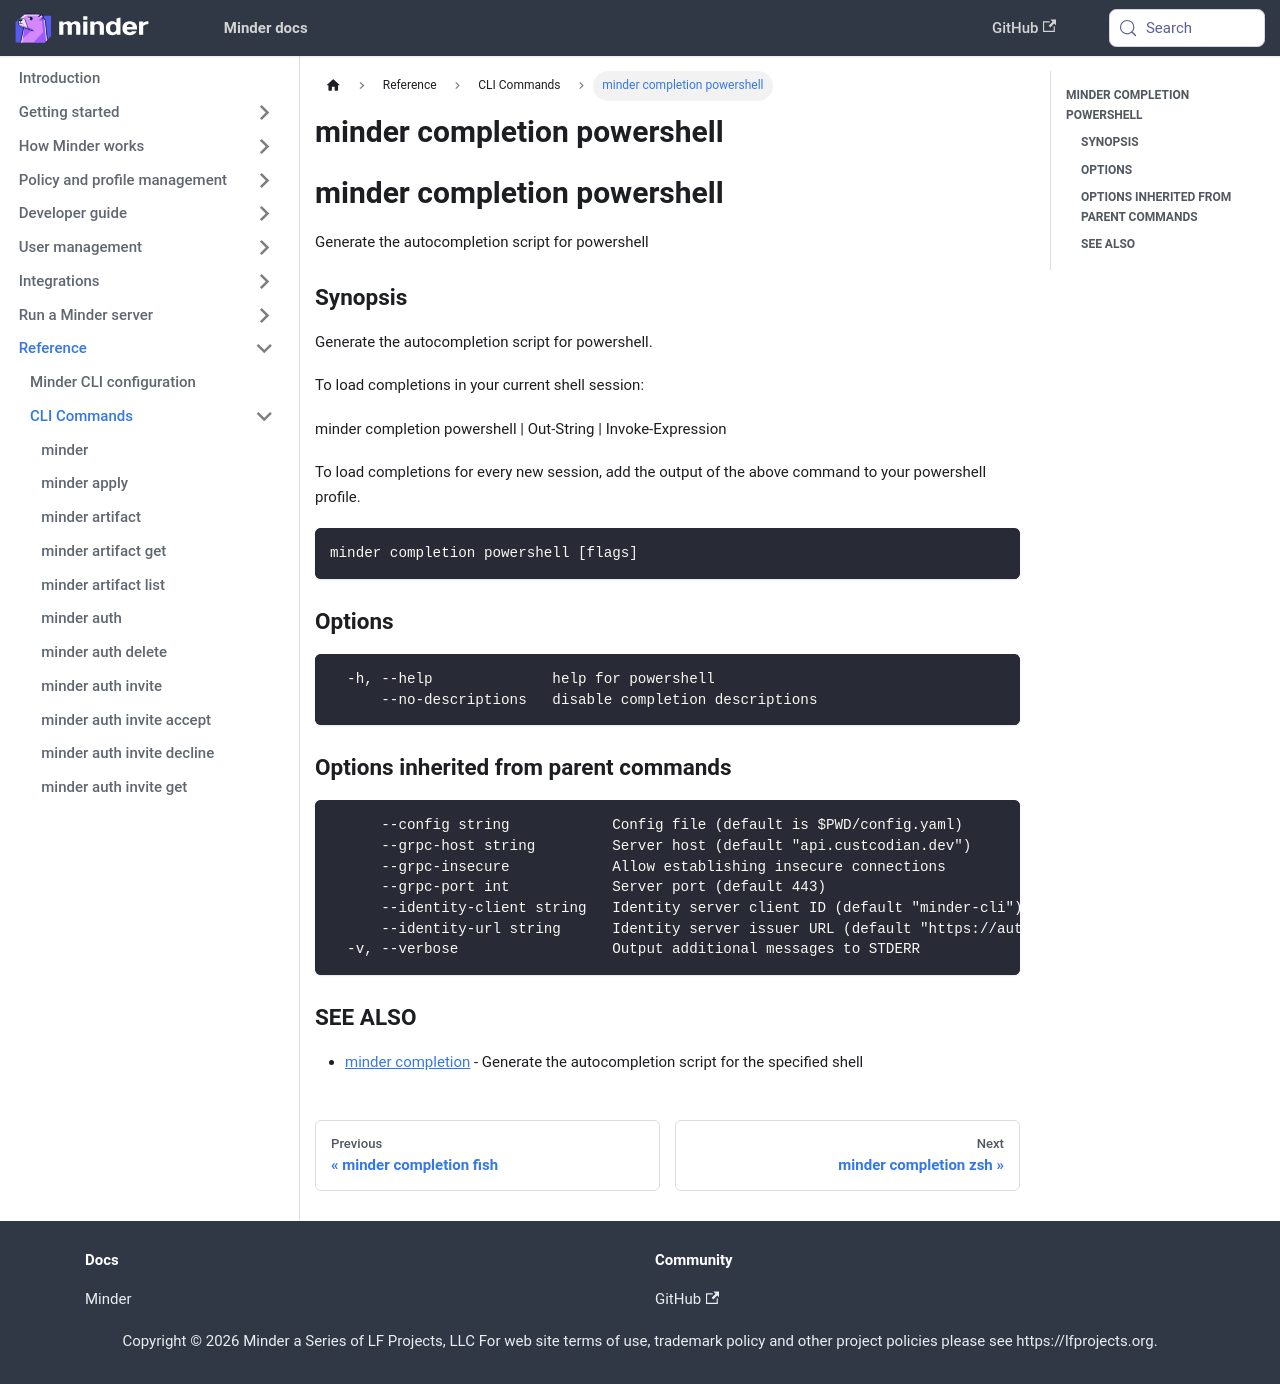

repository: mindersec/minder · page: ref/cli/minder_completion_powershell.html · generator: docusaurus

---
title: minder completion powershell
---
## minder completion powershell

Generate the autocompletion script for powershell

### Synopsis

Generate the autocompletion script for powershell.

To load completions in your current shell session:

	minder completion powershell | Out-String | Invoke-Expression

To load completions for every new session, add the output of the above command
to your powershell profile.


```
minder completion powershell [flags]
```

### Options

```
  -h, --help              help for powershell
      --no-descriptions   disable completion descriptions
```

### Options inherited from parent commands

```
      --config string            Config file (default is $PWD/config.yaml)
      --grpc-host string         Server host (default "api.custcodian.dev")
      --grpc-insecure            Allow establishing insecure connections
      --grpc-port int            Server port (default 443)
      --identity-client string   Identity server client ID (default "minder-cli")
      --identity-url string      Identity server issuer URL (default "https://auth.custcodian.dev")
  -v, --verbose                  Output additional messages to STDERR
```

### SEE ALSO

* [minder completion](minder_completion.md)	 - Generate the autocompletion script for the specified shell
